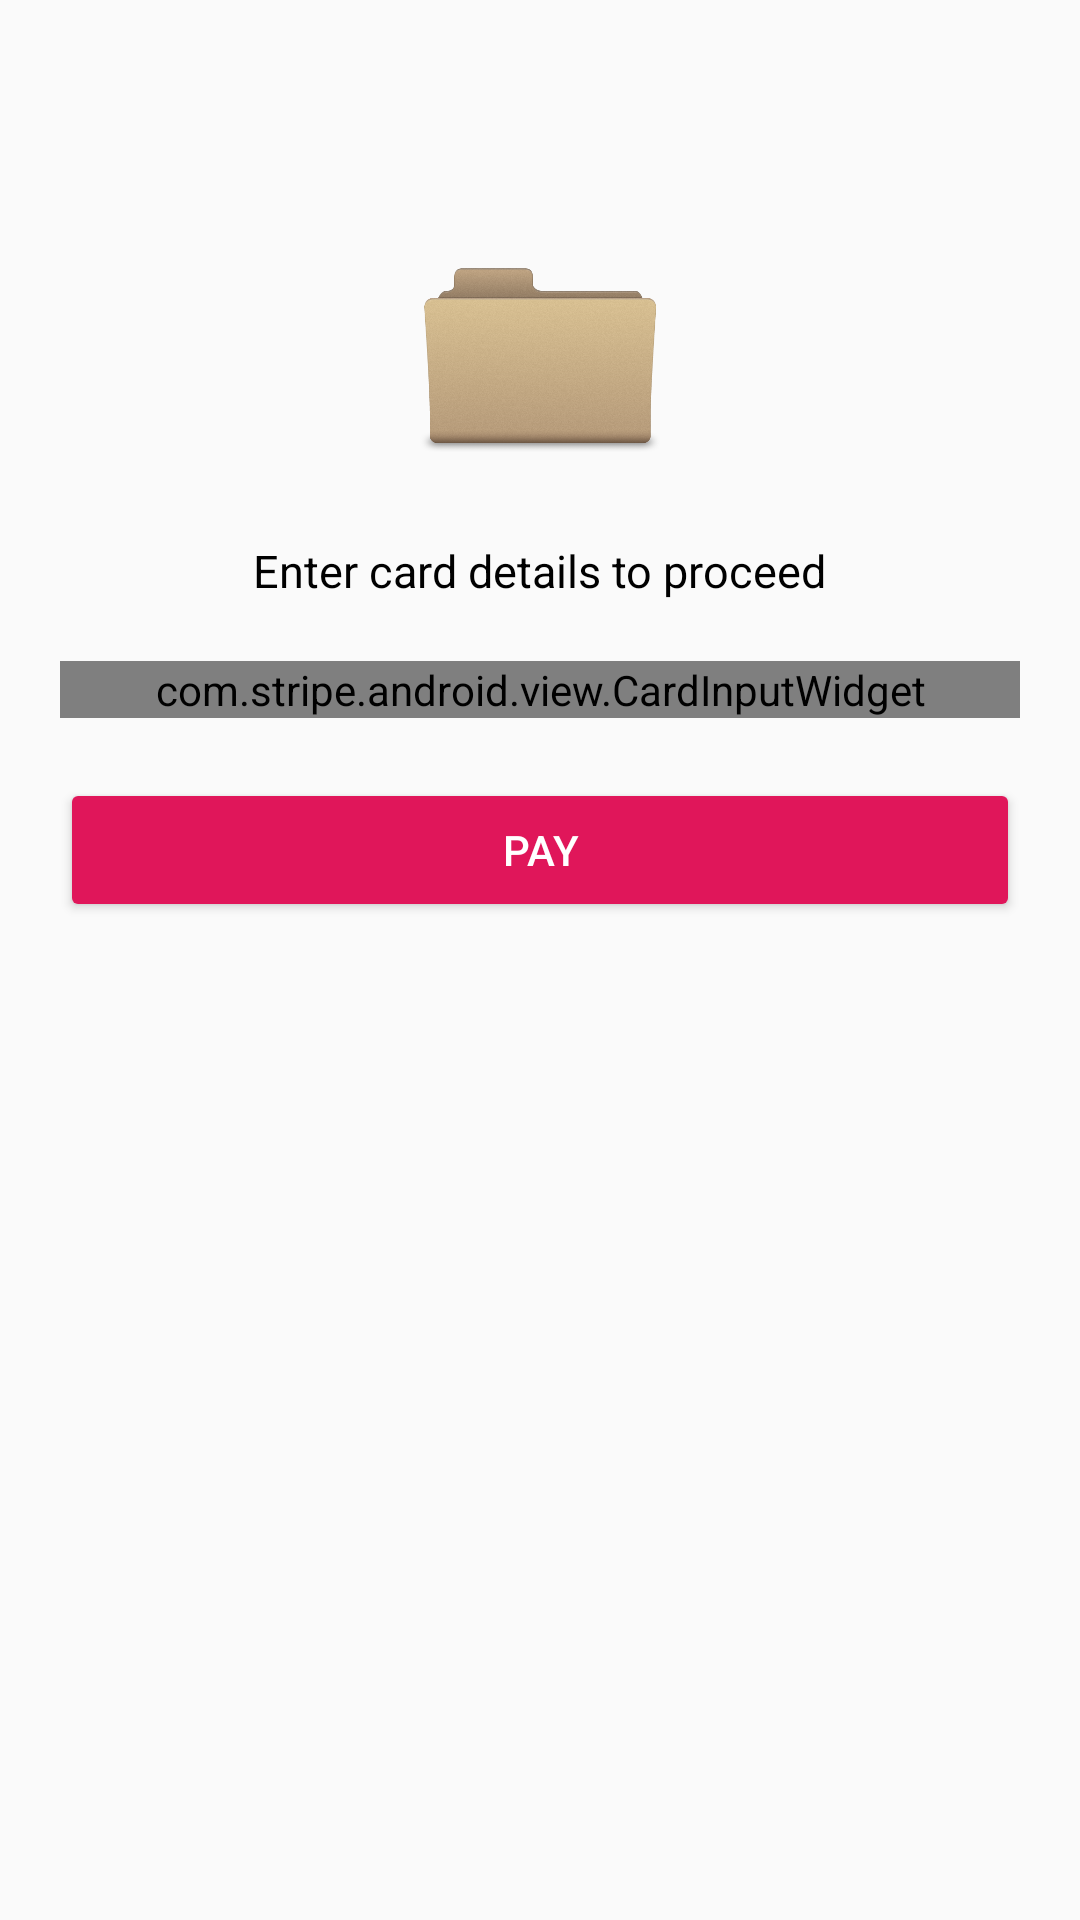

Produce the Android XML layout that renders to this screen, including the resource entries it uses.
<!-- AndroidManifest.xml: application theme MyMaterialTheme -->
<!-- res/layout/payment.xml -->
<LinearLayout
    xmlns:android="http://schemas.android.com/apk/res/android"
    xmlns:tools="http://schemas.android.com/tools"
    android:layout_width="match_parent"
    android:layout_height="wrap_content"
    android:orientation="vertical"
    android:padding="20dp"
    tools:context=".activity.CategoriesActivity"
    tools:showIn="@layout/activity_categories">

    

    <ImageView
        android:id="@+id/imageView2"
        android:layout_width="80dp"
        android:layout_height="80dp"
        android:layout_marginTop="60dp"
        android:layout_gravity="center_horizontal"
        android:src="@drawable/folder_image" />

    <TextView
        android:id="@+id/email"
        android:layout_width="wrap_content"
        android:layout_height="wrap_content"
        android:layout_gravity="center_horizontal"
        android:layout_marginTop="20dp"
        android:gravity="center_horizontal"
        android:text="Enter card details to proceed"
        android:textColor="#000000"
        android:textSize="15sp" />

    <com.stripe.android.view.CardInputWidget
        android:id="@+id/cardInputWidget"
        android:layout_marginTop="20dp"
        android:layout_width="match_parent"
        android:layout_height="wrap_content" />

    <Button
        android:text="Pay"
        android:layout_width="match_parent"
        android:layout_height="wrap_content"
        android:id="@+id/payButton"
        android:layout_marginTop="20dp"
        android:theme="@style/ButtonSignUp" />

    

</LinearLayout>
<!-- res/layout/activity_categories.xml (included above) -->
<?xml version="1.0" encoding="utf-8"?>
<androidx.swiperefreshlayout.widget.SwipeRefreshLayout
    xmlns:android="http://schemas.android.com/apk/res/android"
    xmlns:app="http://schemas.android.com/apk/res-auto"
    android:id="@+id/pullToRefresh"
    android:layout_width="match_parent"
    android:layout_height="match_parent">

    <RelativeLayout
        xmlns:tools="http://schemas.android.com/tools"
        android:layout_width="match_parent"
        android:layout_height="match_parent"
        tools:context=".activity.CategoriesActivity">

        <include layout="@layout/app_bar_layout"/>

        <ProgressBar
            android:id="@+id/simpleProgressBar"
            android:layout_width="50dp"
            android:layout_height="50dp"
            android:visibility="invisible"
            android:layout_centerHorizontal="true"
            android:layout_centerVertical="true"/>

    <RelativeLayout
        xmlns:tools="http://schemas.android.com/tools"
        android:layout_width="match_parent"
        android:layout_height="match_parent"
        android:visibility="gone"
        android:id="@+id/paymentRl">

        <include layout="@layout/payment"/>
    </RelativeLayout>





            <GridView xmlns:android="http://schemas.android.com/apk/res/android"
                android:layout_below="@+id/screen_app_bar"
                android:id="@+id/special_gridview"
                android:numColumns="auto_fit"
                android:gravity="center"
                android:columnWidth="100dp"
                android:stretchMode="columnWidth"
                android:layout_width="fill_parent"
                android:layout_height="fill_parent"
                android:background="@android:color/white">

            </GridView>


    </RelativeLayout>
</androidx.swiperefreshlayout.widget.SwipeRefreshLayout>
<!-- resources referenced by this layout -->
<resources>
  <!-- drawable folder_image: png bitmap (drawable, 135168 bytes) -->
  <style name="ButtonSignUp" parent="@style/Theme.AppCompat.Light">
          <item name="android:textColor">@color/white</item>
          <item name="colorButtonNormal">@color/colorPrimary</item>
          <item name="colorControlHighlight">@color/yellow</item>
      </style>
  <style name="MyMaterialTheme" parent="MyMaterialTheme.Base">
  
      </style>
  <color name="white">#ffffff</color>
  <color name="colorPrimary">#e0165a</color>
  <color name="yellow">#fff5f504</color>
  <style name="MyMaterialTheme.Base" parent="Theme.AppCompat.Light.DarkActionBar">
          <item name="windowNoTitle">true</item>
          <item name="windowActionBar">false</item>
          <item name="colorPrimary">@color/colorPrimary</item>
          <item name="colorPrimaryDark">@color/colorPrimaryDark</item>
          <item name="colorAccent">@color/colorAccent</item>
          <item name="windowActionModeOverlay">true</item>
          <item name="android:actionModeBackground">@color/colorPrimaryDark</item>
          <item name="android:actionMenuTextColor">@color/white</item>
  
      </style>
  <color name="colorPrimaryDark">#e0165a</color>
  <color name="colorAccent">#c8e8ff</color>
</resources>
